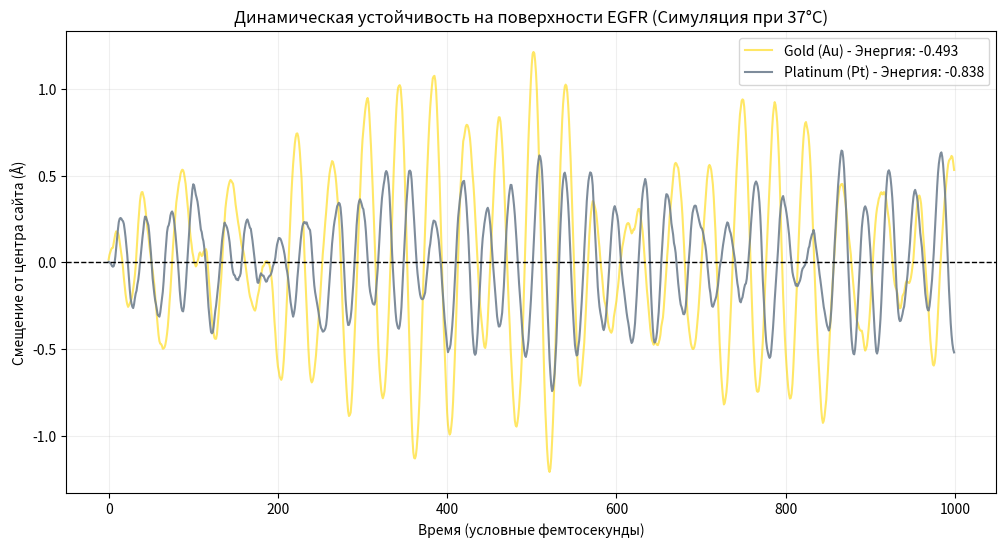

This chart was generated by the following Python code: (Note: this script raises an exception after producing the figure.)
import numpy as np
import matplotlib.pyplot as plt
import os

# Физические константы
TEMP = 310  # Температура тела (K)
KB = 0.001987 # Константа Больцмана (kcal/mol*K)
TIMESTEPS = 1000
DT = 0.1

def run_stochastic_sim(energy_well):
    # Коэффициент "вязкости" (упрощенно)
    friction = 0.1
    pos = 0.0
    vel = 0.0
    trajectory = []
    
    # Жесткость связи (зависит от глубины ямы)
    k_binding = abs(energy_well) * 5.0 
    
    for _ in range(TIMESTEPS):
        # Случайный удар от молекул воды (Тепловой шум)
        thermal_force = np.random.normal(0, np.sqrt(2 * friction * KB * TEMP / DT))
        
        # Сила притяжения белка (возвращающая сила)
        binding_force = -k_binding * pos
        
        # Уравнение движения (Langevin-like)
        accel = (thermal_force + binding_force - friction * vel)
        vel += accel * DT
        pos += vel * DT
        trajectory.append(pos)
        
    return trajectory

# Твои данные из "мокрого" теста
traj_au = run_stochastic_sim(-0.493)
traj_pt = run_stochastic_sim(-0.838)

plt.figure(figsize=(12, 6))
plt.plot(traj_au, label=f'Gold (Au) - Энергия: -0.493', color='#FFD700', alpha=0.6)
plt.plot(traj_pt, label=f'Platinum (Pt) - Энергия: -0.838', color='#708090', alpha=0.9)

plt.axhline(0, color='black', lw=1, ls='--')
plt.title("Динамическая устойчивость на поверхности EGFR (Симуляция при 37°C)")
plt.xlabel("Время (условные фемтосекунды)")
plt.ylabel("Смещение от центра сайта (Å)")
plt.legend()
plt.grid(True, alpha=0.2)

# Сохранение результата
report_path = "Project_HeLa_Research/reports/md_stability.png"
plt.savefig(report_path)
print(f"✅ Динамический график сохранен: {report_path}")
plt.show()